2-way image classification set "images" from GitHub (elhaj101/brain-tumor-classification); label vocabulary: no tumor, tumor.

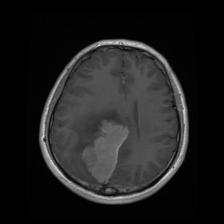
Label: tumor

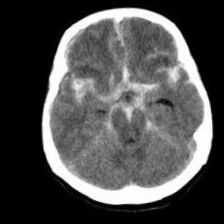
Label: no tumor

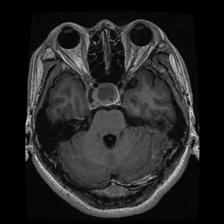
Label: tumor

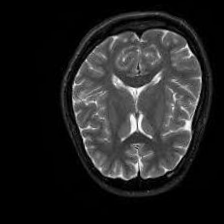
Label: no tumor

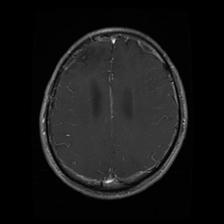
Label: tumor

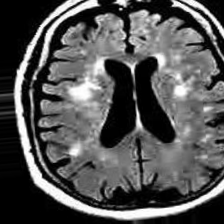
Label: no tumor
